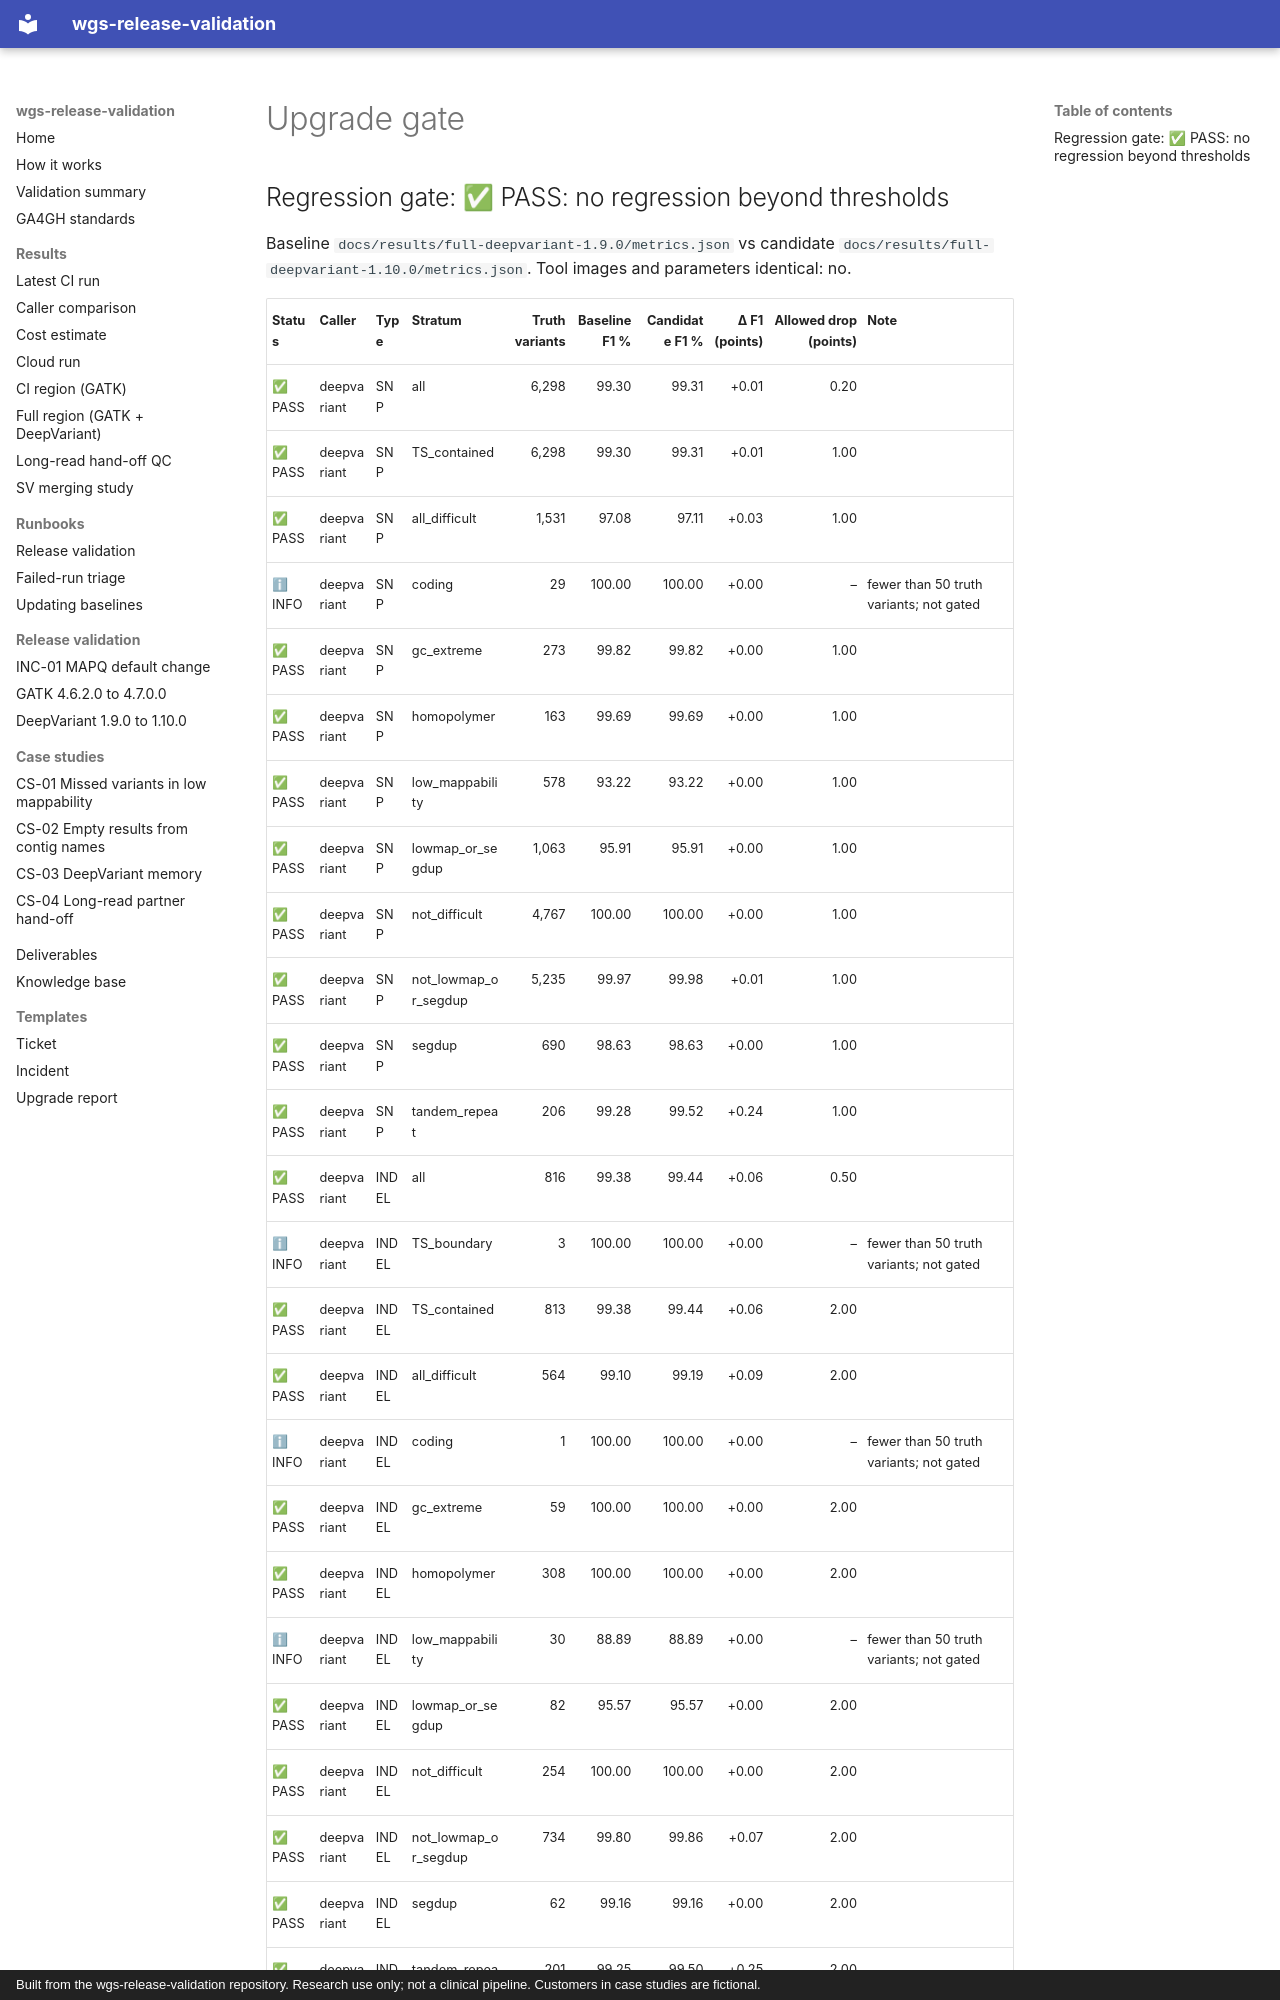

repository: ericwootton/wgs-release-validation · page: results/full-deepvariant-1.10.0/upgrade-gate/index.html · generator: mkdocs · copyright: Built from the wgs-release-validation repository. Research use only; not a clinical pipeline. Customers in case studies are fictional.

## Regression gate: ✅ PASS: no regression beyond thresholds

Baseline `docs/results/full-deepvariant-1.9.0/metrics.json` vs candidate `docs/results/full-deepvariant-1.10.0/metrics.json`.
Tool images and parameters identical: no.
